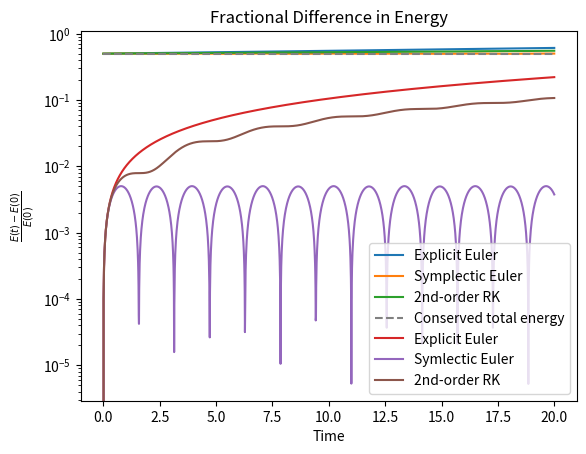

This chart was generated by the following Python code:
import matplotlib.pyplot as plt
import numpy as np

k = 1
m = 1
x0 = 0
v0 = 1

t = 0
tmax = 20
dt = 0.01

def F(x):
    return -k/m*x

def semi_implicit(x, v):
    v_new = v +F(x)*dt
    x_new = x + v_new*dt
    return x_new, v_new
    
def explicit(x,v):
    v_new = v +F(x)*dt
    x_new = x + v*dt
    return x_new, v_new
    
def runge_kutta(x,v):
    v_new = v + F(x)*dt
    x_new = x + dt/2*(v+v_new)
    return x_new, v_new
    
def energy(x,v):
    return 0.5*k*x**2+0.5*m*v**2
    
    
def run(x0, v0, integrator):
    t=0
    t_list = [0,]
    x_list = [x0,]
    v_list = [v0,]
    E_list = [energy(x0,v0),]
    while t<tmax:
        x_new, v_new = integrator(x_list[-1], v_list[-1])
        t += dt
        
        x_list.append(x_new)
        v_list.append(v_new)
        E_list.append(energy(x_new,v_new))
        t_list.append(t)
    return t_list, x_list, v_list, np.array(E_list)

t_list, x_explicit, v_explicit, E_explicit = run(x0, v0, explicit)
t_list, x_semi_implicit, v_semi_implicit, E_semi_implicit = run(x0,v0,semi_implicit)
t_list, x_RK, v_RK, E_RK = run(x0, v0, runge_kutta)

E_initial_explicit = E_explicit[0]
E_initial_semi_implicit = E_semi_implicit[0]
E_initial_RK = E_RK[0]


plt.plot(t_list, E_explicit, label="Explicit Euler")
plt.plot(t_list, E_semi_implicit, label="Symplectic Euler")
plt.plot(t_list, E_RK, label="2nd-order RK")

plt.hlines(E_RK[0], t_list[0], t_list[-1], label="Conserved total energy", color='gray', ls='--')
plt.legend()
plt.title("Total Energy")
plt.xlabel("Time")
plt.ylabel("Total Energy")

plt.show()

#Some stuff to plot fractional differences from the initial total energy
plt.plot(t_list, np.abs(E_explicit-E_initial_explicit)/E_initial_explicit, label="Explicit Euler")
plt.plot(t_list, np.abs(E_semi_implicit-E_initial_semi_implicit)/E_initial_semi_implicit, label="Symlectic Euler")
plt.plot(t_list, np.abs(E_RK-E_initial_RK)/E_initial_RK, label="2nd-order RK")
plt.legend()
plt.title("Fractional Difference in Energy")
plt.xlabel("Time")
plt.ylabel(r"$\frac{E(t)-E(0)}{E(0)}$")
plt.yscale('log')
plt.show()
